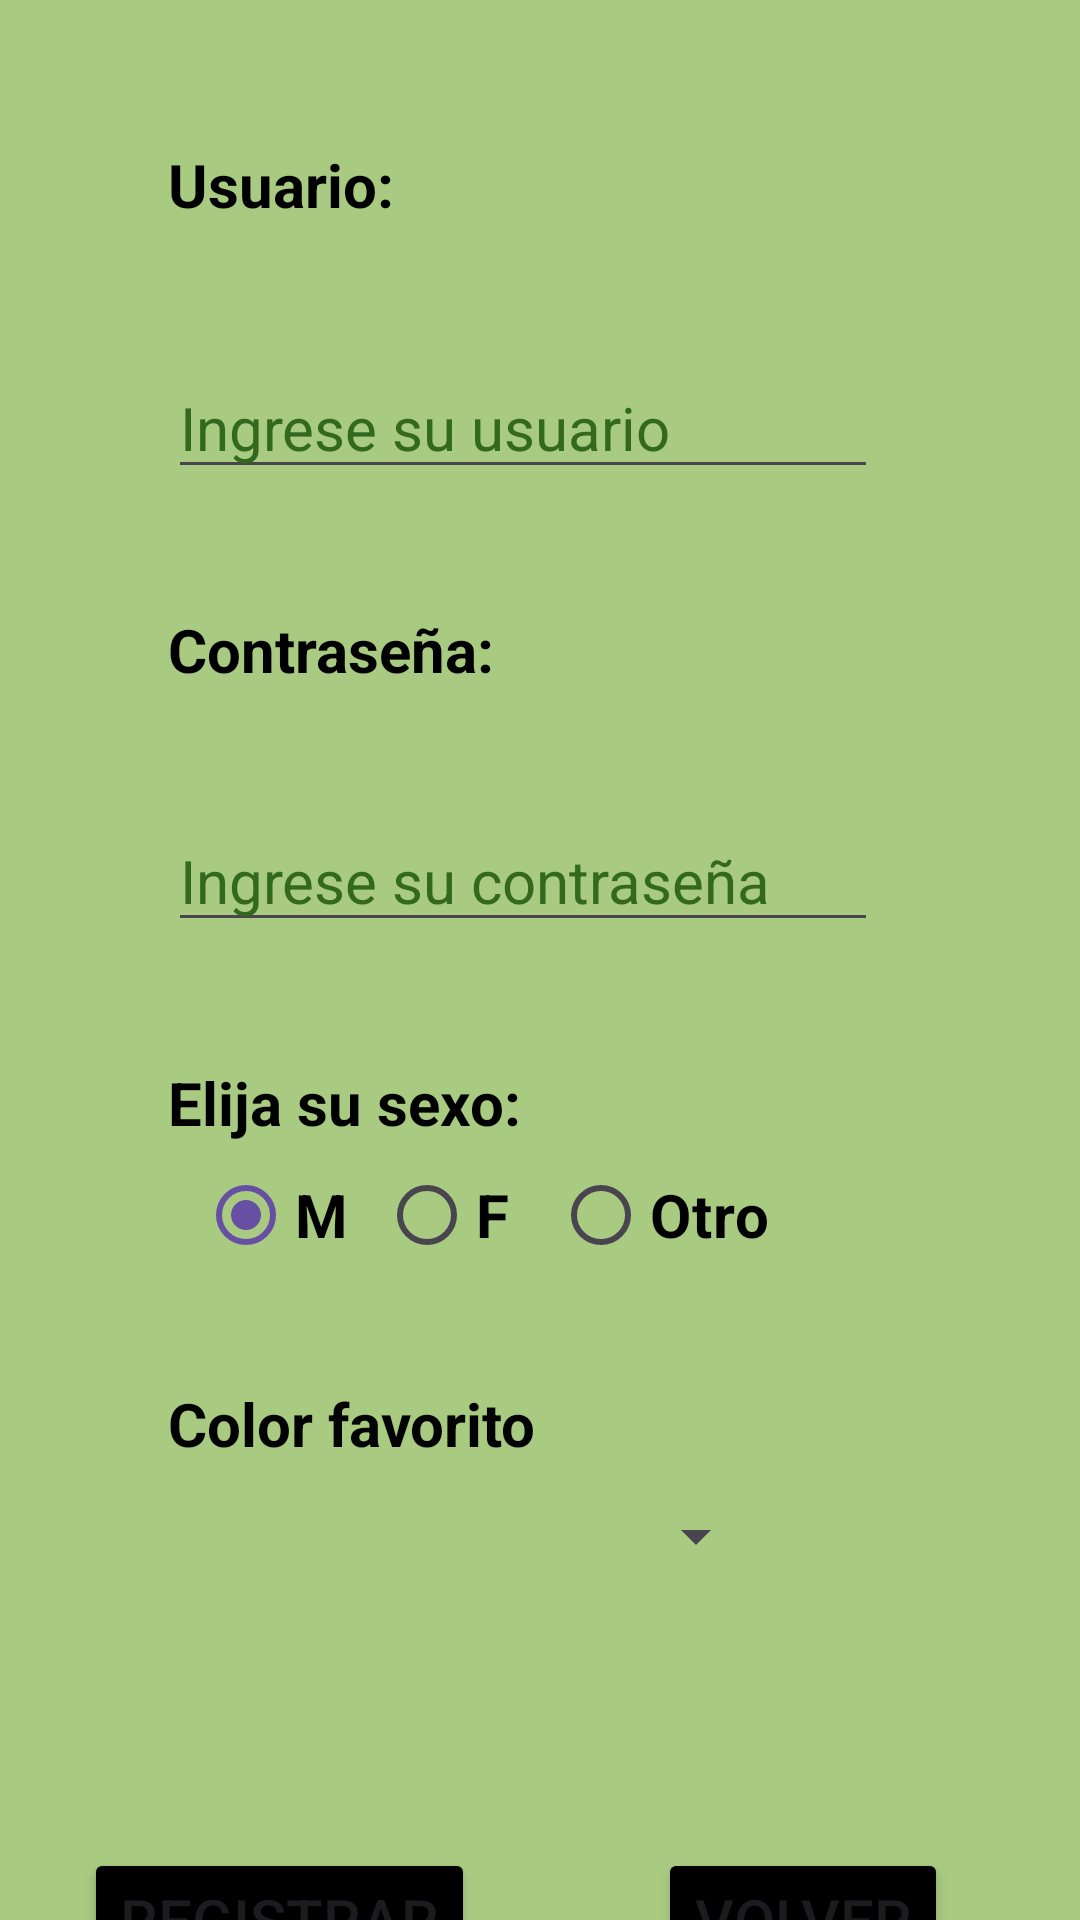

The Android layout XML behind this screen, and the referenced resources:
<!-- AndroidManifest.xml: application theme Theme.ParcialcompuMovil -->
<!-- res/layout/activity_registro.xml -->
<?xml version="1.0" encoding="utf-8"?>
<androidx.constraintlayout.widget.ConstraintLayout xmlns:android="http://schemas.android.com/apk/res/android"
    xmlns:app="http://schemas.android.com/apk/res-auto"
    xmlns:tools="http://schemas.android.com/tools"
    android:id="@+id/main"
    android:layout_width="match_parent"
    android:layout_height="match_parent"
    android:background="#A8CA81"
    tools:context=".Activity_Registro">

    <TextView
        android:id="@+id/textView4"
        android:layout_width="wrap_content"
        android:layout_height="wrap_content"
        android:layout_marginStart="56dp"
        android:layout_marginTop="48dp"
        android:text="@string/activity2_string_usuario"
        android:textColor="#000000"
        android:textSize="20sp"
        android:textStyle="bold"
        app:layout_constraintStart_toStartOf="parent"
        app:layout_constraintTop_toTopOf="parent" />

    <EditText
        android:id="@+id/txt_reg_usuario"
        android:layout_width="wrap_content"
        android:layout_height="wrap_content"
        android:layout_marginStart="56dp"
        android:layout_marginTop="44dp"
        android:autofillHints=""
        android:ems="10"
        android:hint="@string/activity2_input_usuario"
        android:inputType="text"
        android:textColorHint="#33691E"
        android:textSize="20sp"
        app:layout_constraintStart_toStartOf="parent"
        app:layout_constraintTop_toBottomOf="@+id/textView4"
        tools:ignore="DuplicateSpeakableTextCheck" />

    <TextView
        android:id="@+id/textView5"
        android:layout_width="wrap_content"
        android:layout_height="wrap_content"
        android:layout_marginStart="56dp"
        android:layout_marginTop="40dp"
        android:autofillHints=""
        android:text="@string/activity2_string_password"
        android:textColor="#000000"
        android:textSize="20sp"
        android:textStyle="bold"
        app:layout_constraintStart_toStartOf="parent"
        app:layout_constraintTop_toBottomOf="@+id/txt_reg_usuario" />

    <EditText
        android:id="@+id/txt_reg_pass"
        android:layout_width="wrap_content"
        android:layout_height="wrap_content"
        android:layout_marginStart="56dp"
        android:layout_marginTop="40dp"
        android:ems="10"
        android:hint="@string/activity2_input_password"
        android:inputType="textPassword"
        android:textColorHint="#33691E"
        android:textSize="20sp"
        app:layout_constraintStart_toStartOf="parent"
        app:layout_constraintTop_toBottomOf="@+id/textView5"
        tools:ignore="Autofill" />

    <RadioGroup
        android:id="@+id/radioGroup"
        android:layout_width="210dp"
        android:layout_height="wrap_content"
        android:layout_marginStart="56dp"
        android:orientation="horizontal"
        app:layout_constraintStart_toStartOf="parent"
        app:layout_constraintTop_toBottomOf="@+id/textView7"
        tools:ignore="TextSizeCheck">

        <RadioButton
            android:id="@+id/rbt_masculino"
            android:layout_width="wrap_content"
            android:layout_height="wrap_content"
            android:layout_marginStart="10dp"
            android:checked="true"
            android:text="@string/rb_masculino"
            android:textColor="#000000"
            android:textSize="20sp"
            android:textStyle="bold" />

        <RadioButton
            android:id="@+id/rbt_femenino"
            android:layout_width="wrap_content"
            android:layout_height="wrap_content"
            android:layout_marginStart="10dp"
            android:text="@string/rb_femenino"
            android:textColor="#000000"
            android:textSize="20sp"
            android:textStyle="bold" />

        <RadioButton
            android:id="@+id/rbt_otro"
            android:layout_width="wrap_content"
            android:layout_height="wrap_content"
            android:layout_marginStart="10dp"
            android:text="@string/rb_otro"
            android:textColor="#000000"
            android:textSize="20sp"
            android:textStyle="bold"
            tools:ignore="VisualLintBounds" />

    </RadioGroup>

    <Button
        android:id="@+id/button2"
        android:layout_width="wrap_content"
        android:layout_height="wrap_content"
        android:layout_marginStart="28dp"
        android:layout_marginTop="80dp"
        android:backgroundTint="#000000"
        android:onClick="registro_A2"
        android:text="@string/btn_registrar"
        android:textSize="20sp"
        app:cornerRadius="0dp"
        app:layout_constraintStart_toStartOf="parent"
        app:layout_constraintTop_toBottomOf="@+id/spinner" />

    <Button
        android:id="@+id/button3"
        android:layout_width="wrap_content"
        android:layout_height="wrap_content"
        android:layout_marginTop="80dp"
        android:layout_marginEnd="44dp"
        android:backgroundTint="#000000"
        android:onClick="cancelar"
        android:text="@string/btn_cancelar"
        android:textSize="20sp"
        app:cornerRadius="0dp"
        app:layout_constraintEnd_toEndOf="parent"
        app:layout_constraintTop_toBottomOf="@+id/spinner" />

    <TextView
        android:id="@+id/textView7"
        android:layout_width="wrap_content"
        android:layout_height="wrap_content"
        android:layout_marginStart="56dp"
        android:layout_marginTop="40dp"
        android:text="@string/activity2_string_sexo"
        android:textColor="#000000"
        android:textSize="20sp"
        android:textStyle="bold"
        app:layout_constraintStart_toStartOf="parent"
        app:layout_constraintTop_toBottomOf="@+id/txt_reg_pass" />

    <Spinner
        android:id="@+id/spinner"
        android:layout_width="200dp"
        android:layout_height="wrap_content"
        android:layout_marginStart="56dp"
        android:minHeight="48dp"
        app:layout_constraintStart_toStartOf="parent"
        app:layout_constraintTop_toBottomOf="@+id/textView8" />

    <TextView
        android:id="@+id/textView8"
        android:layout_width="wrap_content"
        android:layout_height="wrap_content"
        android:layout_marginStart="56dp"
        android:layout_marginTop="32dp"
        android:text="@string/string_color"
        android:textColor="#020202"
        android:textSize="20sp"
        android:textStyle="bold"
        app:layout_constraintStart_toStartOf="parent"
        app:layout_constraintTop_toBottomOf="@+id/radioGroup" />
</androidx.constraintlayout.widget.ConstraintLayout>
<!-- resources referenced by this layout -->
<resources>
  <string name="activity2_input_password">Ingrese su contraseña</string>
  <string name="activity2_input_usuario">Ingrese su usuario</string>
  <string name="activity2_string_password">Contraseña: </string>
  <string name="activity2_string_sexo">Elija su sexo:</string>
  <string name="activity2_string_usuario">Usuario: </string>
  <string name="btn_cancelar">Volver</string>
  
      /* layouts of threth  */
  <string name="btn_registrar">REGISTRAR</string>
  <string name="rb_femenino">F</string>
  <string name="rb_masculino">M</string>
  <string name="rb_otro">Otro</string>
  <string name="string_color">Color favorito</string>
  <style name="Theme.ParcialcompuMovil" parent="Base.Theme.ParcialcompuMovil" />
  <style name="Base.Theme.ParcialcompuMovil" parent="Theme.Material3.DayNight.NoActionBar">
          
          
      </style>
</resources>
